4-way image classification set "corn_leaf_diseases" from GitHub (Zekken23/Dataset-skripsi-corn-disease); label vocabulary: common rust, corn leaf blight, gray leaf spot, insects damage.

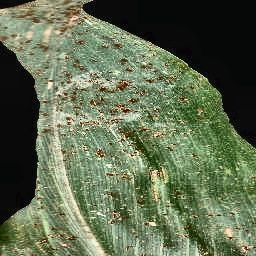
Label: common rust

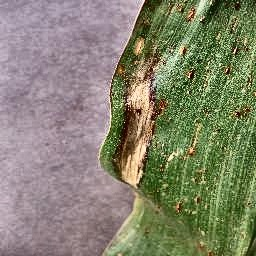
Label: corn leaf blight

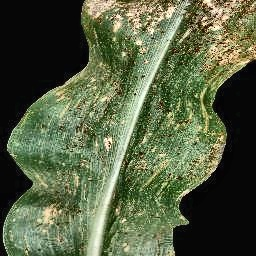
Label: common rust

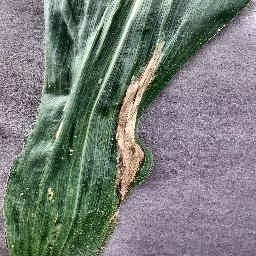
Label: corn leaf blight

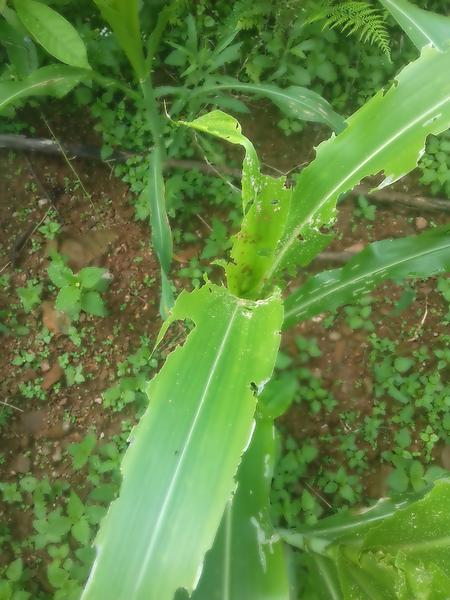
Label: insects damage

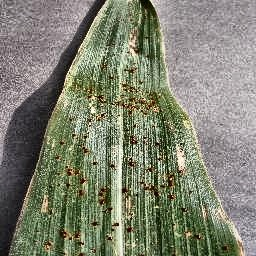
Label: gray leaf spot
